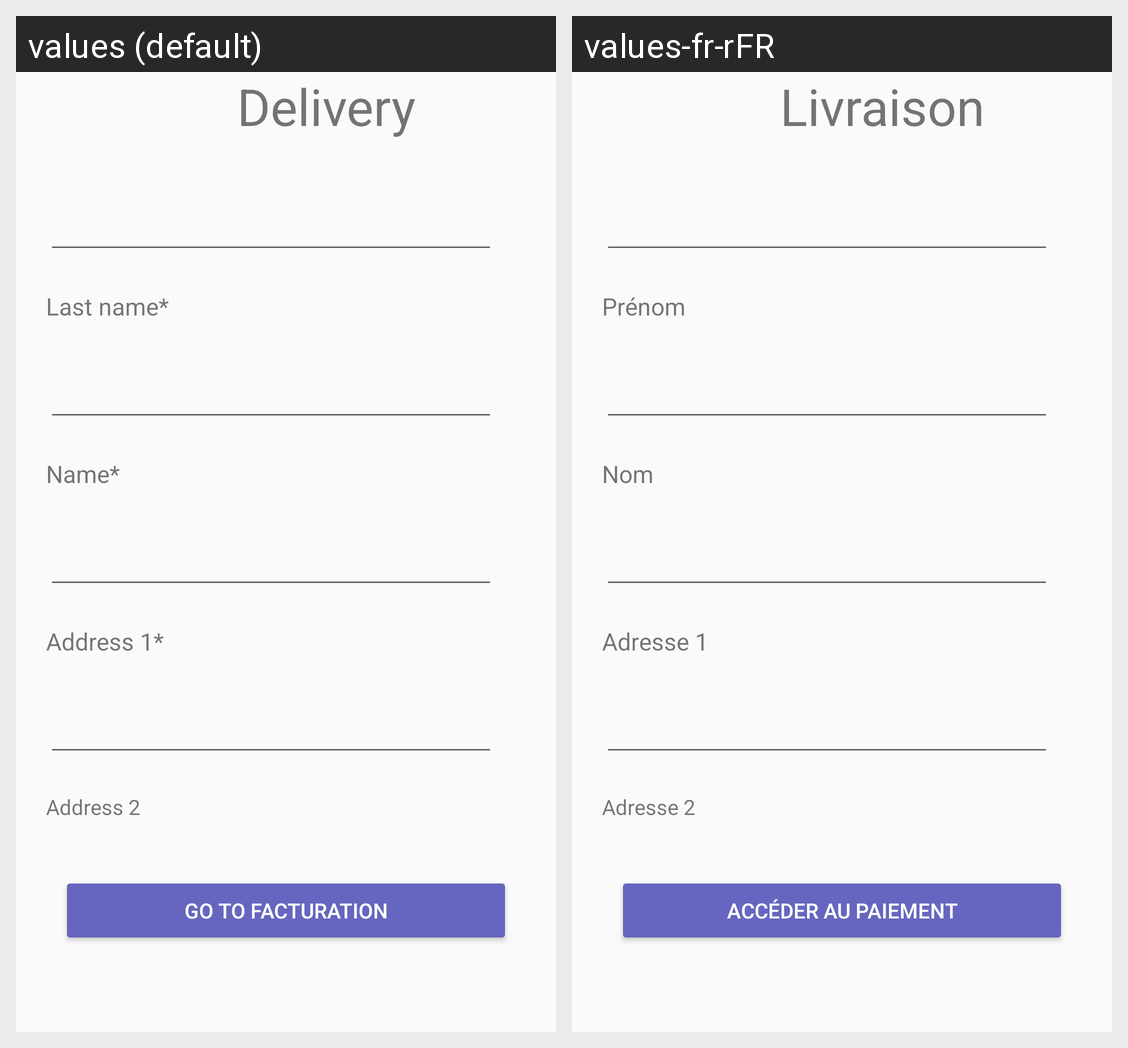

Locale-by-locale string values for the Android screen shown in this grid:
Android screen res/layout/fragment_delivery.xml rendered under 2 locales, left to right: values (default), values-fr-rFR. Device: Nexus 5 (rendered at 1080×1920; each locale shown at half size, 540×960, under a caption strip naming it); theme Theme.AppCompat.Light.
Strings drawn on this screen, with the default value and each locale's value (text and hints the layout hard-codes, and strings that could not be matched under every locale, appear in the picture but are not listed):

deliveryPage_title
  values: Delivery
  values-fr-rFR: Livraison

deliveryPage_lastName
  values: Last name*
  values-fr-rFR: Prénom

deliveryPage_name
  values: Name*
  values-fr-rFR: Nom

deliveryPage_address1
  values: Address 1*
  values-fr-rFR: Adresse 1

deliveryPage_address2
  values: Address 2
  values-fr-rFR: Adresse 2

deliveryPage_button
  values: Go to facturation
  values-fr-rFR: Accéder au paiement
